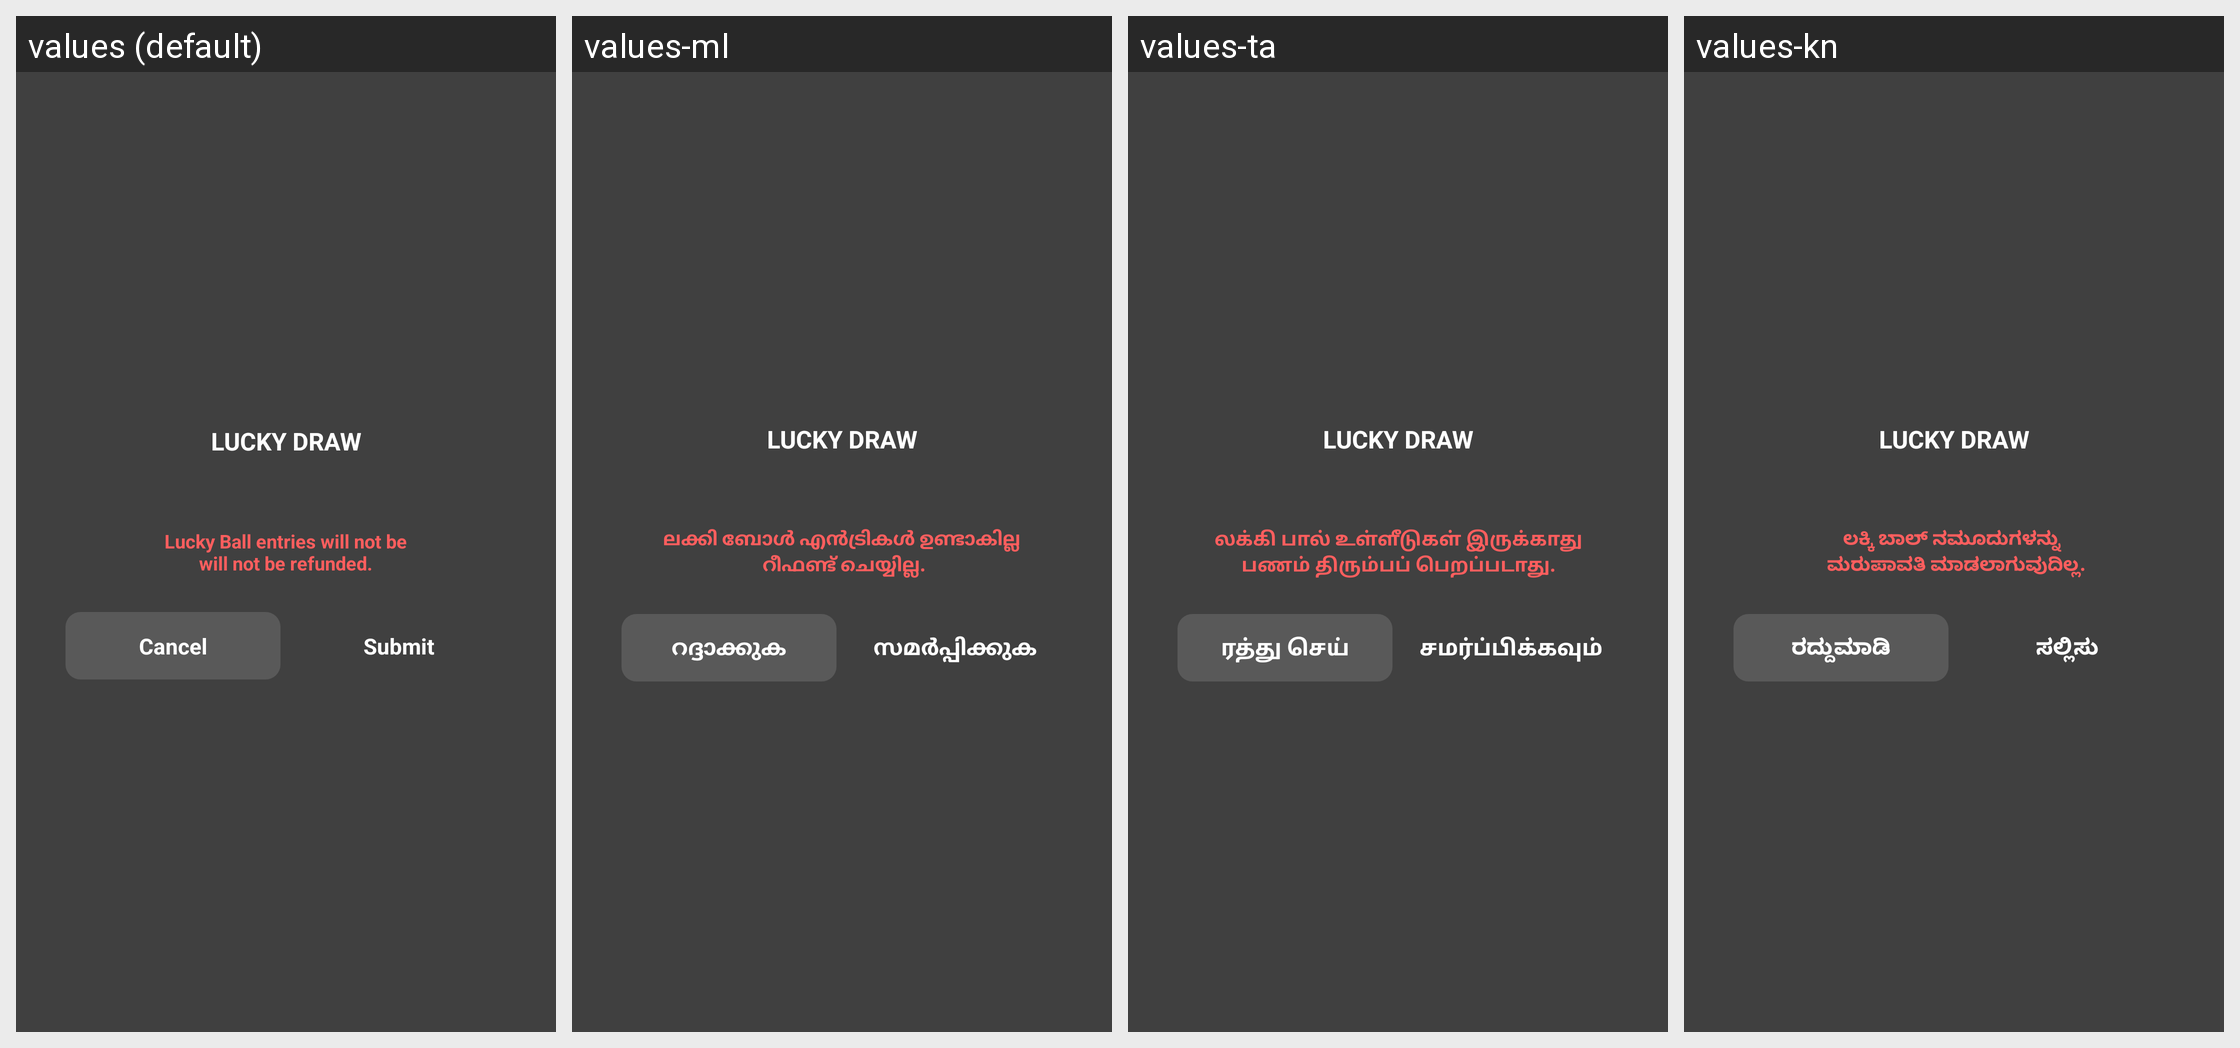

For this localized Android screen grid, give each drawn string resource with its value in every locale shown.
Android screen res/layout/activity_alert_lucky_draw_join.xml rendered under 4 locales, left to right: values (default), values-ml, values-ta, values-kn. Device: Nexus 5 (rendered at 1080×1920; each locale shown at half size, 540×960, under a caption strip naming it); theme AppTheme.Translucent.
Other locales in the repository, not shown: values-af, values-am, values-ar, values-as, values-az, values-be, values-bg, values-bn, values-bs, values-ca, values-ceb, values-co, values-cs, values-cy, values-da, values-de, values-el, values-en, values-eo, values-es, values-et, values-eu, values-fa, values-fi, values-fr, values-fy, values-ga, values-gd, values-gl, values-gn, values-gu, values-ha, values-haw, values-he, values-hi, values-hmn, values-hr, values-ht, values-hu, values-hy, values-id, values-ig, values-is, values-it, values-ja, values-jw, values-ka, values-kk, values-km, values-ko, values-ku, values-ky, values-lb, values-lo, values-lt, values-lv, values-mg, values-mi, values-mk, values-mn, values-mr, values-ms, values-mt, values-my, values-ne, values-nl, values-no, values-ny, values-or, values-pa, values-pl, values-ps, values-pt, values-ro, values-ru, values-rw, values-sd, values-si, values-sk, values-sl, values-sm, values-sn, values-so, values-sq, values-sr, values-st, values-su, values-sv, values-sw, values-te, values-tg, values-th, values-tk, values-tr, values-tt, values-ug, values-uk, values-ur, values-uz, values-vi, values-xh, values-yi, values-yo, values-zh-rCN, values-zh-rTW, values-zu.
Strings drawn on this screen, with the default value and each locale's value (text and hints the layout hard-codes, and strings that could not be matched under every locale, appear in the picture but are not listed):

word_lucky_draw_upper_en
  values: LUCKY DRAW
  values-ml: LUCKY DRAW  [not translated; the default value is used]
  values-ta: LUCKY DRAW  [not translated; the default value is used]
  values-kn: LUCKY DRAW  [not translated; the default value is used]

msg_alert_lucky_draw_join_desc
  values: Lucky Ball entries will not be
      will not be refunded.
  values-ml: ലക്കി ബോൾ എൻട്രികൾ ഉണ്ടാകില്ല
       റീഫണ്ട് ചെയ്യില്ല.
  values-ta: லக்கி பால் உள்ளீடுகள் இருக்காது
      பணம் திரும்பப் பெறப்படாது.
  values-kn: ಲಕ್ಕಿ ಬಾಲ್ ನಮೂದುಗಳನ್ನು 
       ಮರುಪಾವತಿ ಮಾಡಲಾಗುವುದಿಲ್ಲ.

word_cancel
  values: Cancel
  values-ml: റദ്ദാക്കുക
  values-ta: ரத்து செய்
  values-kn: ರದ್ದುಮಾಡಿ

msg_join
  values: Submit
  values-ml: സമർപ്പിക്കുക
  values-ta: சமர்ப்பிக்கவும்
  values-kn: ಸಲ್ಲಿಸು
